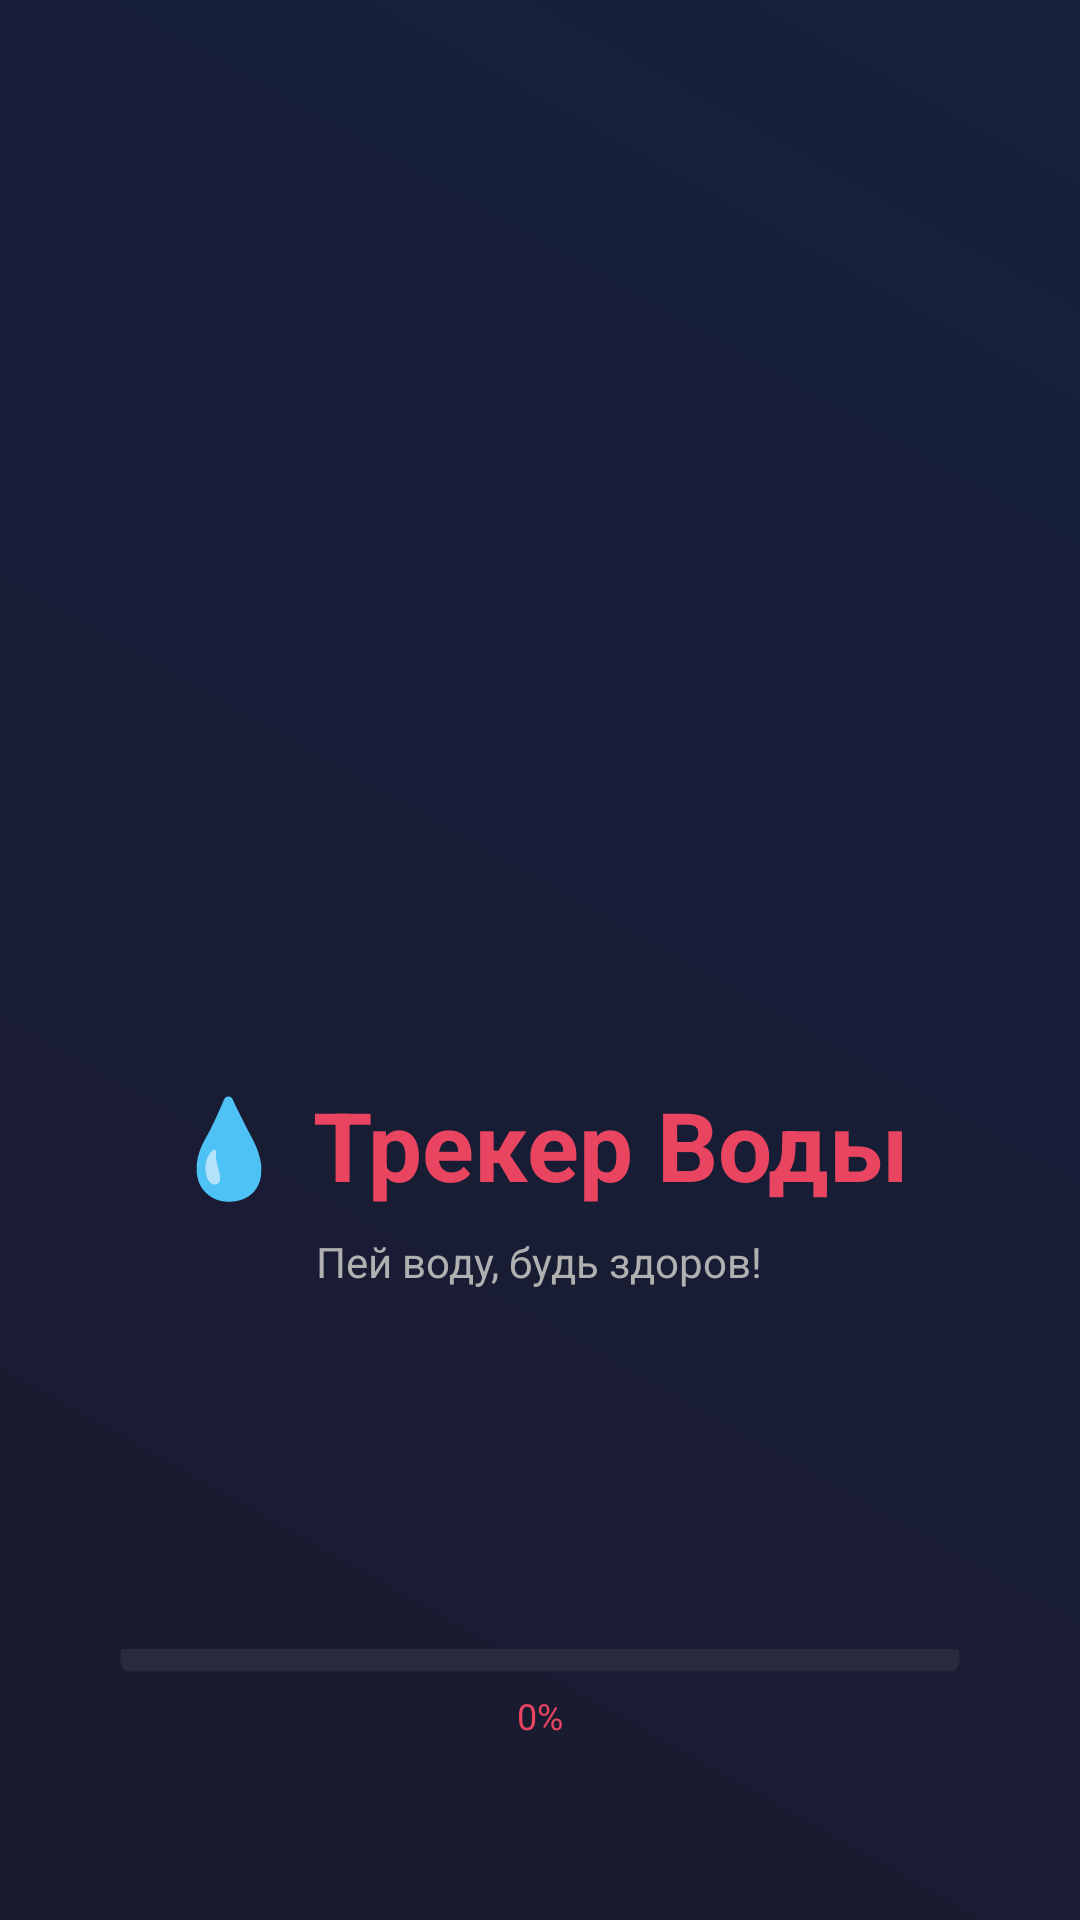

Write the Android layout XML for this screen, with the resource values it uses.
<!-- AndroidManifest.xml: activity theme Theme.Mobilephone_water -->
<!-- res/layout/activity_splash.xml -->
<?xml version="1.0" encoding="utf-8"?>
<androidx.constraintlayout.widget.ConstraintLayout
    xmlns:android="http://schemas.android.com/apk/res/android"
    xmlns:app="http://schemas.android.com/apk/res-auto"
    android:layout_width="match_parent"
    android:layout_height="match_parent"
    android:background="@drawable/splash_gradient">

    <ImageView
        android:id="@+id/iv_logo"
        android:layout_width="140dp"
        android:layout_height="140dp"
        android:src="@drawable/water_drop"
        android:contentDescription="App Logo"
        app:layout_constraintTop_toTopOf="parent"
        app:layout_constraintBottom_toBottomOf="parent"
        app:layout_constraintStart_toStartOf="parent"
        app:layout_constraintEnd_toEndOf="parent"
        android:layout_marginBottom="60dp" />

    
    <LinearLayout
        android:id="@+id/text_container"
        android:layout_width="match_parent"
        android:layout_height="wrap_content"
        android:orientation="vertical"
        android:gravity="center_horizontal"
        app:layout_constraintTop_toBottomOf="@id/iv_logo"
        app:layout_constraintStart_toStartOf="parent"
        app:layout_constraintEnd_toEndOf="parent"
        android:layout_marginHorizontal="24dp">

        <TextView
            android:id="@+id/tv_splash_title"
            android:layout_width="wrap_content"
            android:layout_height="wrap_content"
            android:text="💧 Трекер Воды"
            android:textSize="32sp"
            android:textStyle="bold"
            android:textColor="@color/accent_light"
            android:textAlignment="center"
            android:layout_marginBottom="8dp" />

        <TextView
            android:id="@+id/tv_splash_subtitle"
            android:layout_width="wrap_content"
            android:layout_height="wrap_content"
            android:text="Пей воду, будь здоров!"
            android:textSize="14sp"
            android:textColor="@color/text_gray"
            android:textAlignment="center" />

    </LinearLayout>

    
    <LinearLayout
        android:layout_width="match_parent"
        android:layout_height="wrap_content"
        android:orientation="vertical"
        android:gravity="center_horizontal"
        android:paddingHorizontal="40dp"
        app:layout_constraintBottom_toBottomOf="parent"
        app:layout_constraintStart_toStartOf="parent"
        app:layout_constraintEnd_toEndOf="parent"
        android:layout_marginBottom="60dp">

        <ProgressBar
            android:id="@+id/progress_bar_splash"
            style="@android:style/Widget.ProgressBar.Horizontal"
            android:layout_width="match_parent"
            android:layout_height="6dp"
            android:max="100"
            android:progress="0"
            android:progressDrawable="@drawable/progress_splash_bg"
            android:scaleY="1.5" />

        <TextView
            android:id="@+id/tv_progress_percent"
            android:layout_width="wrap_content"
            android:layout_height="wrap_content"
            android:text="0%"
            android:textSize="12sp"
            android:textColor="@color/accent_light"
            android:layout_marginTop="8dp" />

    </LinearLayout>

</androidx.constraintlayout.widget.ConstraintLayout>
<!-- resources referenced by this layout -->
<resources>
  <color name="accent_light">#e94560</color>
  <color name="text_gray">#b0b0b0</color>
  <!-- drawable progress_splash_bg (drawable) -->
  <?xml version="1.0" encoding="utf-8"?>
  <layer-list xmlns:android="http://schemas.android.com/apk/res/android">
      
      <item android:id="@android:id/background">
          <shape android:shape="rectangle">
              <corners android:radius="10dp" />
              <solid android:color="#2a2a3e" />
          </shape>
      </item>
  
      
      <item android:id="@android:id/progress">
          <clip>
              <shape android:shape="rectangle">
                  <corners android:radius="10dp" />
                  <gradient
                      android:type="linear"
                      android:angle="90"
                      android:startColor="#667EEA"
                      android:endColor="#764BA2" />
              </shape>
          </clip>
      </item>
  </layer-list>
  <!-- drawable splash_gradient (drawable) -->
  <?xml version="1.0" encoding="utf-8"?>
  <shape xmlns:android="http://schemas.android.com/apk/res/android">
      <gradient
          android:type="linear"
          android:angle="45"
          android:startColor="#1a1a2e"
          android:endColor="#16213e" />
  </shape>
  <style name="Theme.Mobilephone_water" parent="Theme.MaterialComponents.DayNight.DarkActionBar">
          <item name="colorPrimary">@color/purple_500</item>
          <item name="colorPrimaryVariant">@color/purple_700</item>
          <item name="colorOnPrimary">@color/white</item>
          <item name="colorSecondary">@color/teal_200</item>
          <item name="colorSecondaryVariant">@color/teal_700</item>
          <item name="colorOnSecondary">@color/black</item>
          <item name="android:statusBarColor">?attr/colorPrimaryVariant</item>
      </style>
  <color name="purple_500">#FF6200EE</color>
  <color name="purple_700">#FF3700B3</color>
  <color name="white">#FFFFFFFF</color>
  <color name="teal_200">#FF03DAC5</color>
  <color name="teal_700">#FF018786</color>
  <color name="black">#FF000000</color>
</resources>
